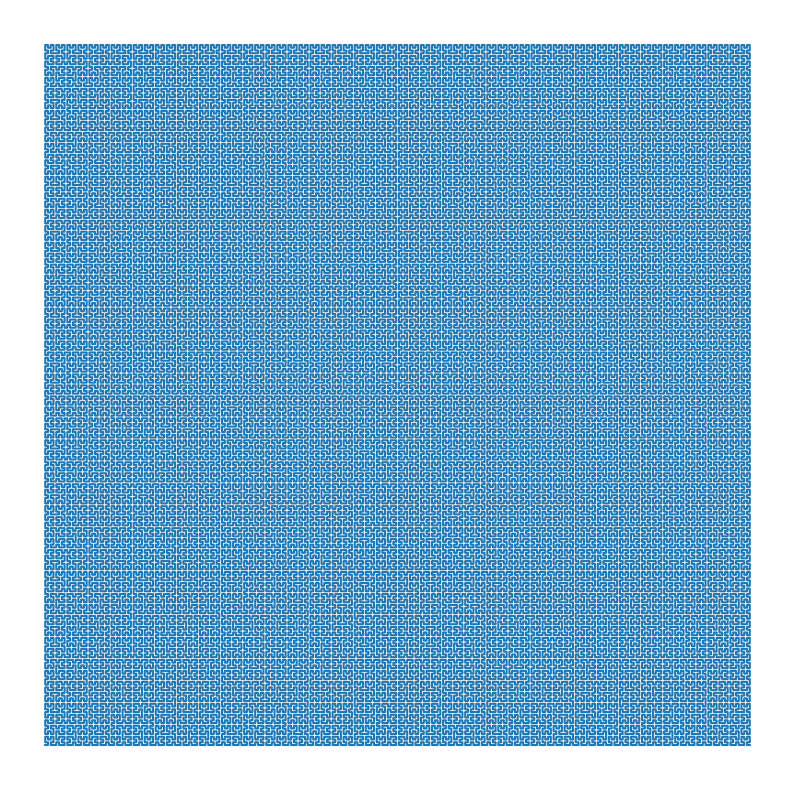

This chart was generated by the following Python code:
import matplotlib.pyplot as plt
import numpy as np

def hilbert_curve(order:int, scale:int = 10):
    
    def hilbert_curve_complex(order, scale):
        if order == 0: return np.array([-1 - 1j, -1 + 1j, 1 + 1j, 1 - 1j]) * scale / 2
        
        prev = hilbert_curve_complex(order-1, scale/2)
        seg1 = np.flip(-1j * prev + (-1 - 1j) * scale / 2)
        seg2 = prev + (-1 + 1j) * scale / 2
        seg3 = prev + ( 1 + 1j) * scale / 2
        seg4 = np.flip(1j * prev + (1 - 1j) * scale / 2)
        return np.concatenate((seg1, seg2, seg3, seg4))

    points = hilbert_curve_complex(order, scale)
    x, y = points.real, points.imag
    return x, y

if __name__ == "__main__":
    x, y = hilbert_curve(7)
    plt.figure(figsize=(10, 10))
    plt.axis(False)
    plt.plot(x, y)
    plt.show()